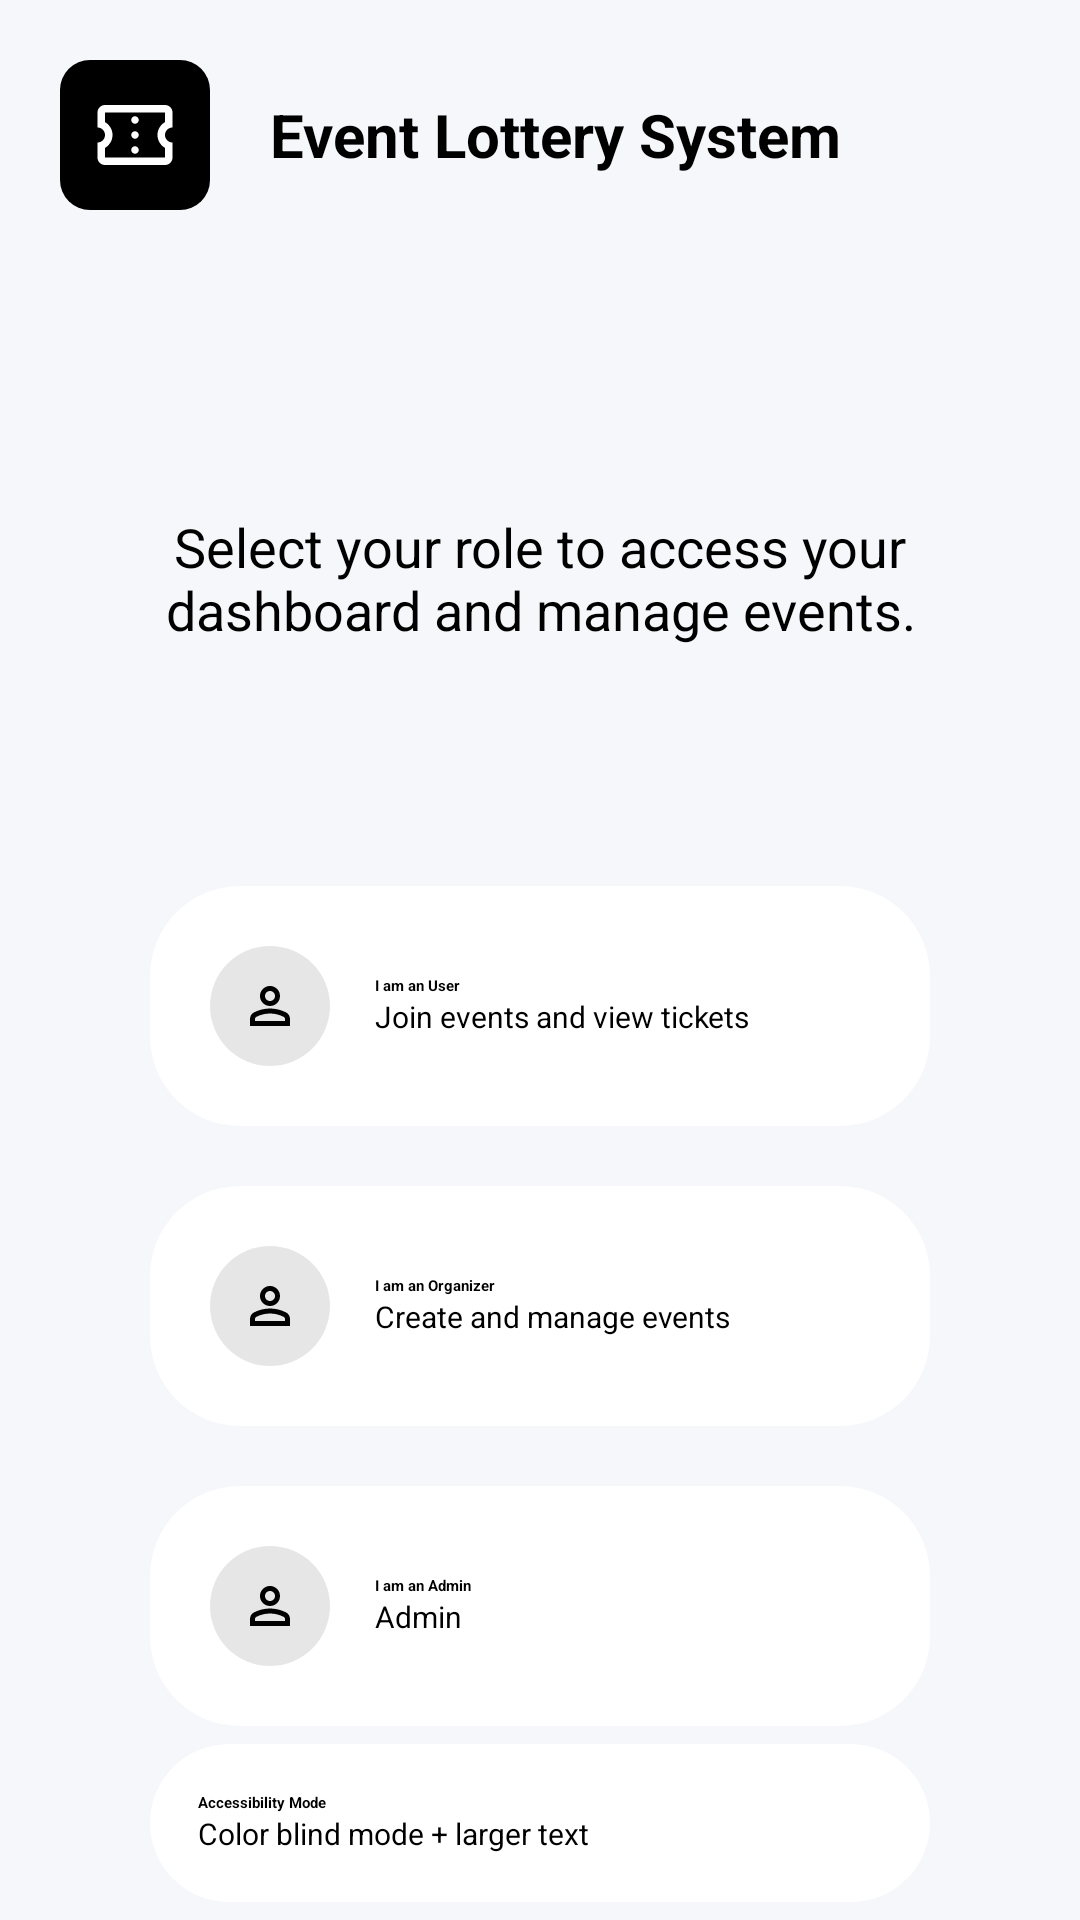

Layout XML and referenced resources for this Android screen:
<!-- AndroidManifest.xml: application theme Theme.EventLottery -->
<!-- res/layout/welcome_page.xml -->
<?xml version="1.0" encoding="utf-8"?>
<androidx.constraintlayout.widget.ConstraintLayout xmlns:android="http://schemas.android.com/apk/res/android"
    xmlns:app="http://schemas.android.com/apk/res-auto"
    xmlns:tools="http://schemas.android.com/tools"
    android:layout_width="match_parent"
    android:layout_height="match_parent"
    android:background="#F6F7FB">

    <LinearLayout
        android:id="@+id/logopartdisplayonly"

        android:layout_width="wrap_content"
        android:layout_height="wrap_content"

        android:layout_marginStart="20dp"
        android:layout_marginTop="20dp"


        android:gravity="center_vertical"
        android:orientation="horizontal"

        app:layout_constraintStart_toStartOf="parent"
        app:layout_constraintTop_toTopOf="parent">

        <ImageView
            android:id="@+id/logofordisplayonly"
            android:layout_width="50dp"
            android:layout_height="50dp"
            android:contentDescription="@string/acc_app_logo"
            android:src="@drawable/logo" />

        <TextView
            android:id="@+id/thelogotextdisplay"
            android:layout_width="wrap_content"
            android:layout_height="wrap_content"
            android:layout_marginStart="20dp"
            android:textStyle="bold"
            android:text="Event Lottery System"

            android:textSize="20sp"


            />

    </LinearLayout>

    <TextView
        android:id="@+id/selectyourroletextdisplayonly"
        android:layout_width="0dp"
        android:layout_height="wrap_content"

        android:layout_marginStart="30dp"

        android:layout_marginEnd="30dp"
        android:layout_marginTop="100dp"

        android:gravity="center_horizontal"

        android:text="Select your role to access your dashboard and manage events."
        android:textSize="18sp"

        app:layout_constraintEnd_toEndOf="parent"

        app:layout_constraintStart_toStartOf="parent"

        app:layout_constraintTop_toBottomOf="@+id/logopartdisplayonly" />

    <LinearLayout
        android:id="@+id/userbutton"
        android:layout_width="0dp"
        android:layout_height="wrap_content"
        app:layout_constraintStart_toStartOf="parent"

        android:layout_marginStart="50dp"
        android:layout_marginTop="80dp"
        android:background="@drawable/button_background"

        android:layout_marginEnd="50dp"

        android:clickable="true"
        android:focusable="true"


        android:padding="20dp"
        android:elevation="2dp"
        android:gravity="center_vertical"
        android:orientation="horizontal"


        app:layout_constraintEnd_toEndOf="parent"
        app:layout_constraintTop_toBottomOf="@id/selectyourroletextdisplayonly">

        <ImageView
            android:id="@+id/userroleiconfordisplayonly"
            android:layout_width="40dp"
            android:layout_height="40dp"
            android:contentDescription="@string/acc_entrant_sign_in"
            android:src="@drawable/person_icon" />

        <LinearLayout
            android:layout_width="wrap_content"
            android:layout_height="wrap_content"
            android:layout_marginStart="15dp"

            android:orientation="vertical">
            <TextView
                android:layout_width="wrap_content"
                android:layout_height="wrap_content"
                android:textStyle="bold"


                android:text="I am an User"

               />

            <TextView

                android:layout_width="wrap_content"
                android:layout_height="wrap_content"

                android:text="Join events and view tickets"
                android:textSize="10sp" />
        </LinearLayout>
    </LinearLayout>

    <LinearLayout
        android:id="@+id/organizerbutton"
        android:layout_width="0dp"
        android:layout_height="wrap_content"
        app:layout_constraintStart_toStartOf="parent"
        app:layout_constraintEnd_toEndOf="parent"
        app:layout_constraintTop_toBottomOf="@id/userbutton"
        android:background="@drawable/button_background"
        android:layout_marginStart="50dp"
        android:layout_marginTop="20dp"

        android:layout_marginEnd="50dp"

        android:clickable="true"
        android:padding="20dp"
        android:elevation="2dp"
        android:gravity="center_vertical"

        android:orientation="horizontal">

        <ImageView
            android:layout_width="40dp"
            android:layout_height="40dp"
            android:contentDescription="@string/acc_organizer_sign_in"
            android:src="@drawable/person_icon" />

        <LinearLayout
            android:layout_width="wrap_content"
            android:layout_height="wrap_content"
            android:layout_marginStart="15dp"
            android:orientation="vertical">

            <TextView
                android:layout_width="wrap_content"
                android:layout_height="wrap_content"
                android:textStyle="bold"

                android:text="I am an Organizer"



                />

            <TextView
                android:layout_width="wrap_content"
                android:layout_height="wrap_content"
                android:text="Create and manage events"
                android:textSize="10sp" />
        </LinearLayout>
    </LinearLayout>

    <LinearLayout
        android:id="@+id/adminbutton"
        android:layout_width="0dp"

        android:layout_height="wrap_content"
        app:layout_constraintStart_toStartOf="parent"
        app:layout_constraintEnd_toEndOf="parent"

        app:layout_constraintTop_toBottomOf="@id/organizerbutton"

        android:layout_marginStart="50dp"
        android:layout_marginTop="20dp"
        android:layout_marginEnd="50dp"

        android:clickable="true"
        android:background="@drawable/button_background"
        android:padding="20dp"

        android:elevation="2dp"

        android:gravity="center_vertical"
        android:orientation="horizontal">

        <ImageView
            android:layout_width="40dp"
            android:layout_height="40dp"
            android:contentDescription="@string/acc_admin_sign_in"
            android:src="@drawable/person_icon" />

        <LinearLayout
            android:layout_width="wrap_content"
            android:layout_height="wrap_content"
            android:layout_marginStart="15dp"
            android:orientation="vertical">

            <TextView
                android:layout_width="wrap_content"
                android:layout_height="wrap_content"
                android:textStyle="bold"
                android:text="I am an Admin"

                />

            <TextView
                android:layout_width="wrap_content"
                android:layout_height="wrap_content"

                android:text="Admin"
                android:textSize="10sp" />
        </LinearLayout>
    </LinearLayout>

    <LinearLayout
        android:id="@+id/accessibilityToggleRow"
        android:layout_width="0dp"
        android:layout_height="wrap_content"
        android:layout_marginStart="50dp"
        android:layout_marginEnd="50dp"
        android:layout_marginTop="30dp"
        android:layout_marginBottom="30dp"
        android:background="@drawable/button_background"
        android:elevation="2dp"
        android:gravity="center_vertical"
        android:orientation="horizontal"
        android:padding="16dp"
        app:layout_constraintBottom_toBottomOf="parent"
        app:layout_constraintEnd_toEndOf="parent"
        app:layout_constraintStart_toStartOf="parent"
        app:layout_constraintTop_toBottomOf="@id/adminbutton">

        <LinearLayout
            android:layout_width="0dp"
            android:layout_height="wrap_content"
            android:layout_weight="1"
            android:orientation="vertical">

            <TextView
                android:layout_width="wrap_content"
                android:layout_height="wrap_content"
                android:text="Accessibility Mode"
                android:textStyle="bold" />

            <TextView
                android:layout_width="wrap_content"
                android:layout_height="wrap_content"
                android:text="Color blind mode + larger text"
                android:textSize="10sp" />
        </LinearLayout>

        <androidx.appcompat.widget.SwitchCompat
            android:id="@+id/switchAccessibility"
            android:layout_width="wrap_content"
            android:layout_height="wrap_content"
            android:contentDescription="Toggle accessibility mode" />

    </LinearLayout>

</androidx.constraintlayout.widget.ConstraintLayout>
<!-- resources referenced by this layout -->
<resources>
  <!-- drawable button_background (drawable) -->
  <?xml version="1.0" encoding="utf-8"?>
  <shape xmlns:android="http://schemas.android.com/apk/res/android">
      <corners android:radius="30dp"/>
  
      <solid android:color="#FFFFFF"/>
  
  
  </shape>
  <!-- drawable logo: vector/xml drawable (drawable, 2131 chars, omitted) -->
  <!-- drawable person_icon (drawable) -->
  <vector xmlns:android="http://schemas.android.com/apk/res/android"
      android:width="48dp"
      android:height="48dp"
      android:viewportWidth="48"
      android:viewportHeight="48">
    <path
        android:pathData="M24,0L24,0A24,24 0,0 1,48 24L48,24A24,24 0,0 1,24 48L24,48A24,24 0,0 1,0 24L0,24A24,24 0,0 1,24 0z"
        android:fillColor="#000000"
        android:fillAlpha="0.1"/>
    <path
        android:pathData="M24,24C22.9,24 21.958,23.608 21.175,22.825C20.392,22.042 20,21.1 20,20C20,18.9 20.392,17.958 21.175,17.175C21.958,16.392 22.9,16 24,16C25.1,16 26.042,16.392 26.825,17.175C27.608,17.958 28,18.9 28,20C28,21.1 27.608,22.042 26.825,22.825C26.042,23.608 25.1,24 24,24ZM16,32V29.2C16,28.633 16.146,28.112 16.438,27.638C16.729,27.163 17.117,26.8 17.6,26.55C18.633,26.033 19.683,25.646 20.75,25.388C21.817,25.129 22.9,25 24,25C25.1,25 26.183,25.129 27.25,25.388C28.317,25.646 29.367,26.033 30.4,26.55C30.883,26.8 31.271,27.163 31.563,27.638C31.854,28.112 32,28.633 32,29.2V32H16ZM18,30H30V29.2C30,29.017 29.954,28.85 29.862,28.7C29.771,28.55 29.65,28.433 29.5,28.35C28.6,27.9 27.692,27.563 26.775,27.337C25.858,27.112 24.933,27 24,27C23.067,27 22.142,27.112 21.225,27.337C20.308,27.563 19.4,27.9 18.5,28.35C18.35,28.433 18.229,28.55 18.138,28.7C18.046,28.85 18,29.017 18,29.2V30ZM24,22C24.55,22 25.021,21.804 25.413,21.413C25.804,21.021 26,20.55 26,20C26,19.45 25.804,18.979 25.413,18.587C25.021,18.196 24.55,18 24,18C23.45,18 22.979,18.196 22.587,18.587C22.196,18.979 22,19.45 22,20C22,20.55 22.196,21.021 22.587,21.413C22.979,21.804 23.45,22 24,22Z"
        android:fillColor="#000000"/>
  </vector>
  <string name="acc_admin_sign_in">Admin sign in</string>
  <string name="acc_app_logo">App logo</string>
  <string name="acc_entrant_sign_in">Entrant sign in</string>
  <string name="acc_organizer_sign_in">Organizer sign in</string>
</resources>
